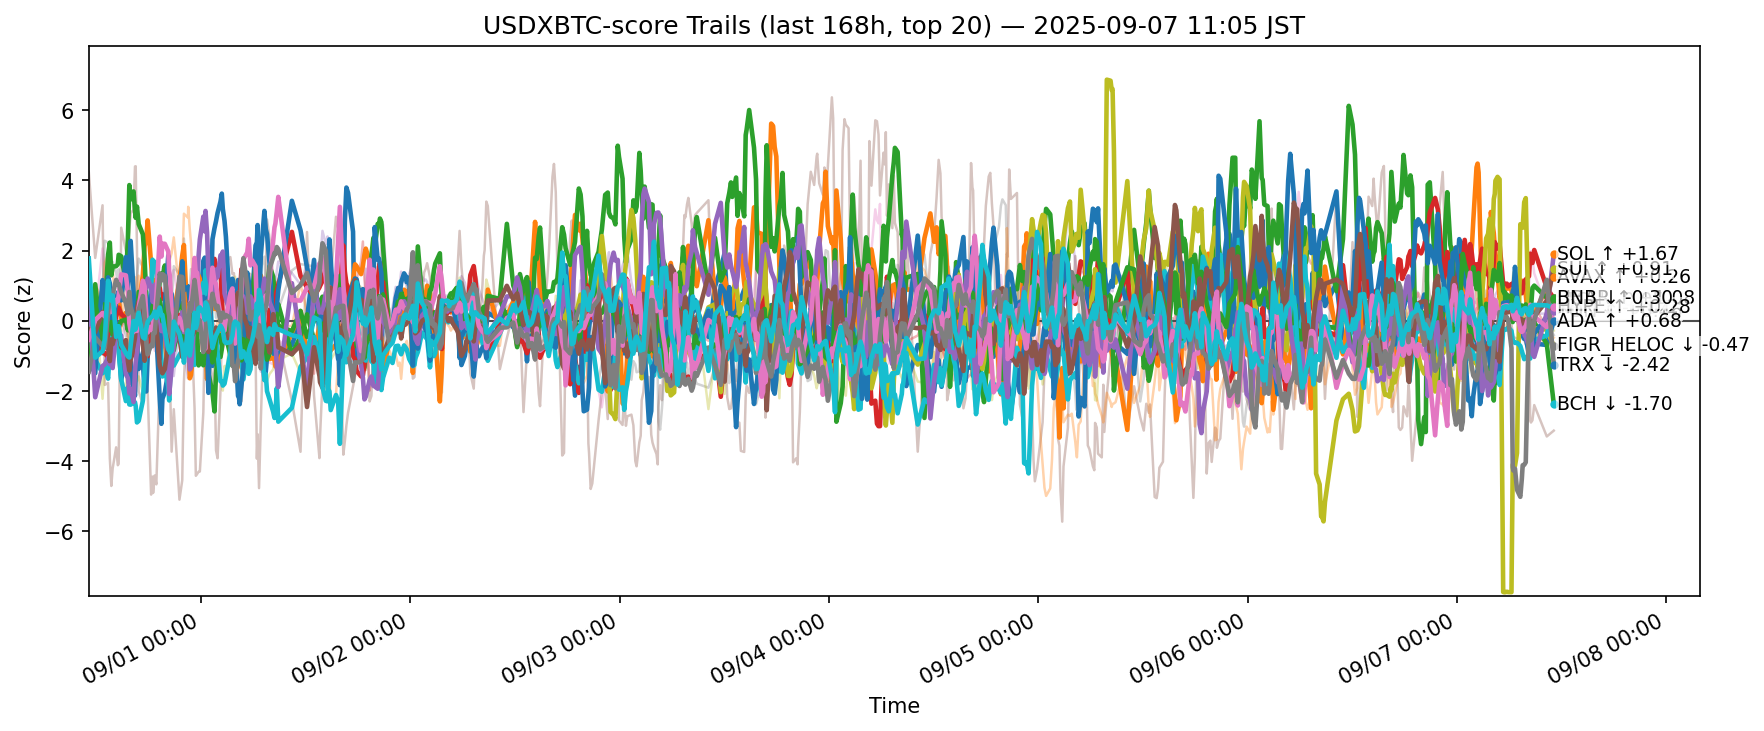

Data behind this chart, as committed beside it:
ts, side, symbol, score
2025-08-31 02:07:37.960363+00:00, usdxbtc, ADA, 0.08178
2025-08-31 02:07:37.960363+00:00, usdxbtc, AVAX, -1.159
2025-08-31 02:07:37.960363+00:00, usdxbtc, BCH, -0.8938
2025-08-31 02:07:37.960363+00:00, usdxbtc, BNB, -1.196
2025-08-31 02:07:37.960363+00:00, usdxbtc, BTC, -0.8858
2025-08-31 02:07:37.960363+00:00, usdxbtc, CRO, 4.242
2025-08-31 02:07:37.960363+00:00, usdxbtc, DOGE, 1.213
2025-08-31 02:07:37.960363+00:00, usdxbtc, ETH, -0.7215
2025-08-31 02:07:37.960363+00:00, usdxbtc, HBAR, 0.00416
2025-08-31 02:07:37.960363+00:00, usdxbtc, HYPE, -1.175
2025-08-31 02:07:37.960363+00:00, usdxbtc, LINK, -0.08953
2025-08-31 02:07:37.960363+00:00, usdxbtc, LTC, -1.255
2025-08-31 02:07:37.960363+00:00, usdxbtc, SHIB, 0.8899
2025-08-31 02:07:37.960363+00:00, usdxbtc, SOL, 0.8129
2025-08-31 02:07:37.960363+00:00, usdxbtc, SUI, -0.2305
2025-08-31 02:07:37.960363+00:00, usdxbtc, TON, -0.5346
2025-08-31 02:07:37.960363+00:00, usdxbtc, TRX, -1.449
2025-08-31 02:07:37.960363+00:00, usdxbtc, UNI, -0.5151
2025-08-31 02:07:37.960363+00:00, usdxbtc, XLM, 0.2996
2025-08-31 02:07:37.960363+00:00, usdxbtc, XRP, 1.78
2025-08-31 02:51:49.518037+00:00, usdxbtc, ADA, -1.129
2025-08-31 02:51:49.518037+00:00, usdxbtc, AVAX, 0.599
2025-08-31 02:51:49.518037+00:00, usdxbtc, BCH, 1.044
2025-08-31 02:51:49.518037+00:00, usdxbtc, BNB, -0.3067
2025-08-31 02:51:49.518037+00:00, usdxbtc, BTC, -0.5885
2025-08-31 02:51:49.518037+00:00, usdxbtc, CRO, 1.793
2025-08-31 02:51:49.518037+00:00, usdxbtc, DOGE, 0.1848
2025-08-31 02:51:49.518037+00:00, usdxbtc, ETH, 0.2722
2025-08-31 02:51:49.518037+00:00, usdxbtc, HBAR, -1.107
2025-08-31 02:51:49.518037+00:00, usdxbtc, HYPE, -1.493
2025-08-31 02:51:49.518037+00:00, usdxbtc, LINK, 1.039
2025-08-31 02:51:49.518037+00:00, usdxbtc, LTC, 0.4903
2025-08-31 02:51:49.518037+00:00, usdxbtc, SHIB, 0.8091
2025-08-31 02:51:49.518037+00:00, usdxbtc, SOL, -2.176
2025-08-31 02:51:49.518037+00:00, usdxbtc, SUI, -0.3202
2025-08-31 02:51:49.518037+00:00, usdxbtc, TON, 0.02246
2025-08-31 02:51:49.518037+00:00, usdxbtc, TRX, -0.4707
2025-08-31 02:51:49.518037+00:00, usdxbtc, UNI, 0.7758
2025-08-31 02:51:49.518037+00:00, usdxbtc, XLM, 0.7453
2025-08-31 02:51:49.518037+00:00, usdxbtc, XRP, -1.048
2025-08-31 03:42:17.498417+00:00, usdxbtc, ADA, -0.08072
2025-08-31 03:42:17.498417+00:00, usdxbtc, AVAX, -0.2932
2025-08-31 03:42:17.498417+00:00, usdxbtc, BCH, -0.8142
2025-08-31 03:42:17.498417+00:00, usdxbtc, BNB, -0.9184
2025-08-31 03:42:17.498417+00:00, usdxbtc, BTC, -0.4358
2025-08-31 03:42:17.498417+00:00, usdxbtc, CRO, 3.293
2025-08-31 03:42:17.498417+00:00, usdxbtc, DOGE, 2.063
2025-08-31 03:42:17.498417+00:00, usdxbtc, ETH, 0.9956
2025-08-31 03:42:17.498417+00:00, usdxbtc, HBAR, -1.493
2025-08-31 03:42:17.498417+00:00, usdxbtc, HYPE, 1.161
2025-08-31 03:42:17.498417+00:00, usdxbtc, LINK, 0.569
2025-08-31 03:42:17.498417+00:00, usdxbtc, LTC, -0.4466
2025-08-31 03:42:17.498417+00:00, usdxbtc, SHIB, 0.0188
2025-08-31 03:42:17.498417+00:00, usdxbtc, SOL, -1.286
2025-08-31 03:42:17.498417+00:00, usdxbtc, SUI, 0.2512
2025-08-31 03:42:17.498417+00:00, usdxbtc, TON, 0.2257
2025-08-31 03:42:17.498417+00:00, usdxbtc, TRX, -0.7129
2025-08-31 03:42:17.498417+00:00, usdxbtc, UNI, 0.2389
2025-08-31 03:42:17.498417+00:00, usdxbtc, XLM, -2.221
2025-08-31 03:42:17.498417+00:00, usdxbtc, XRP, -0.866
... 12,640 more rows
